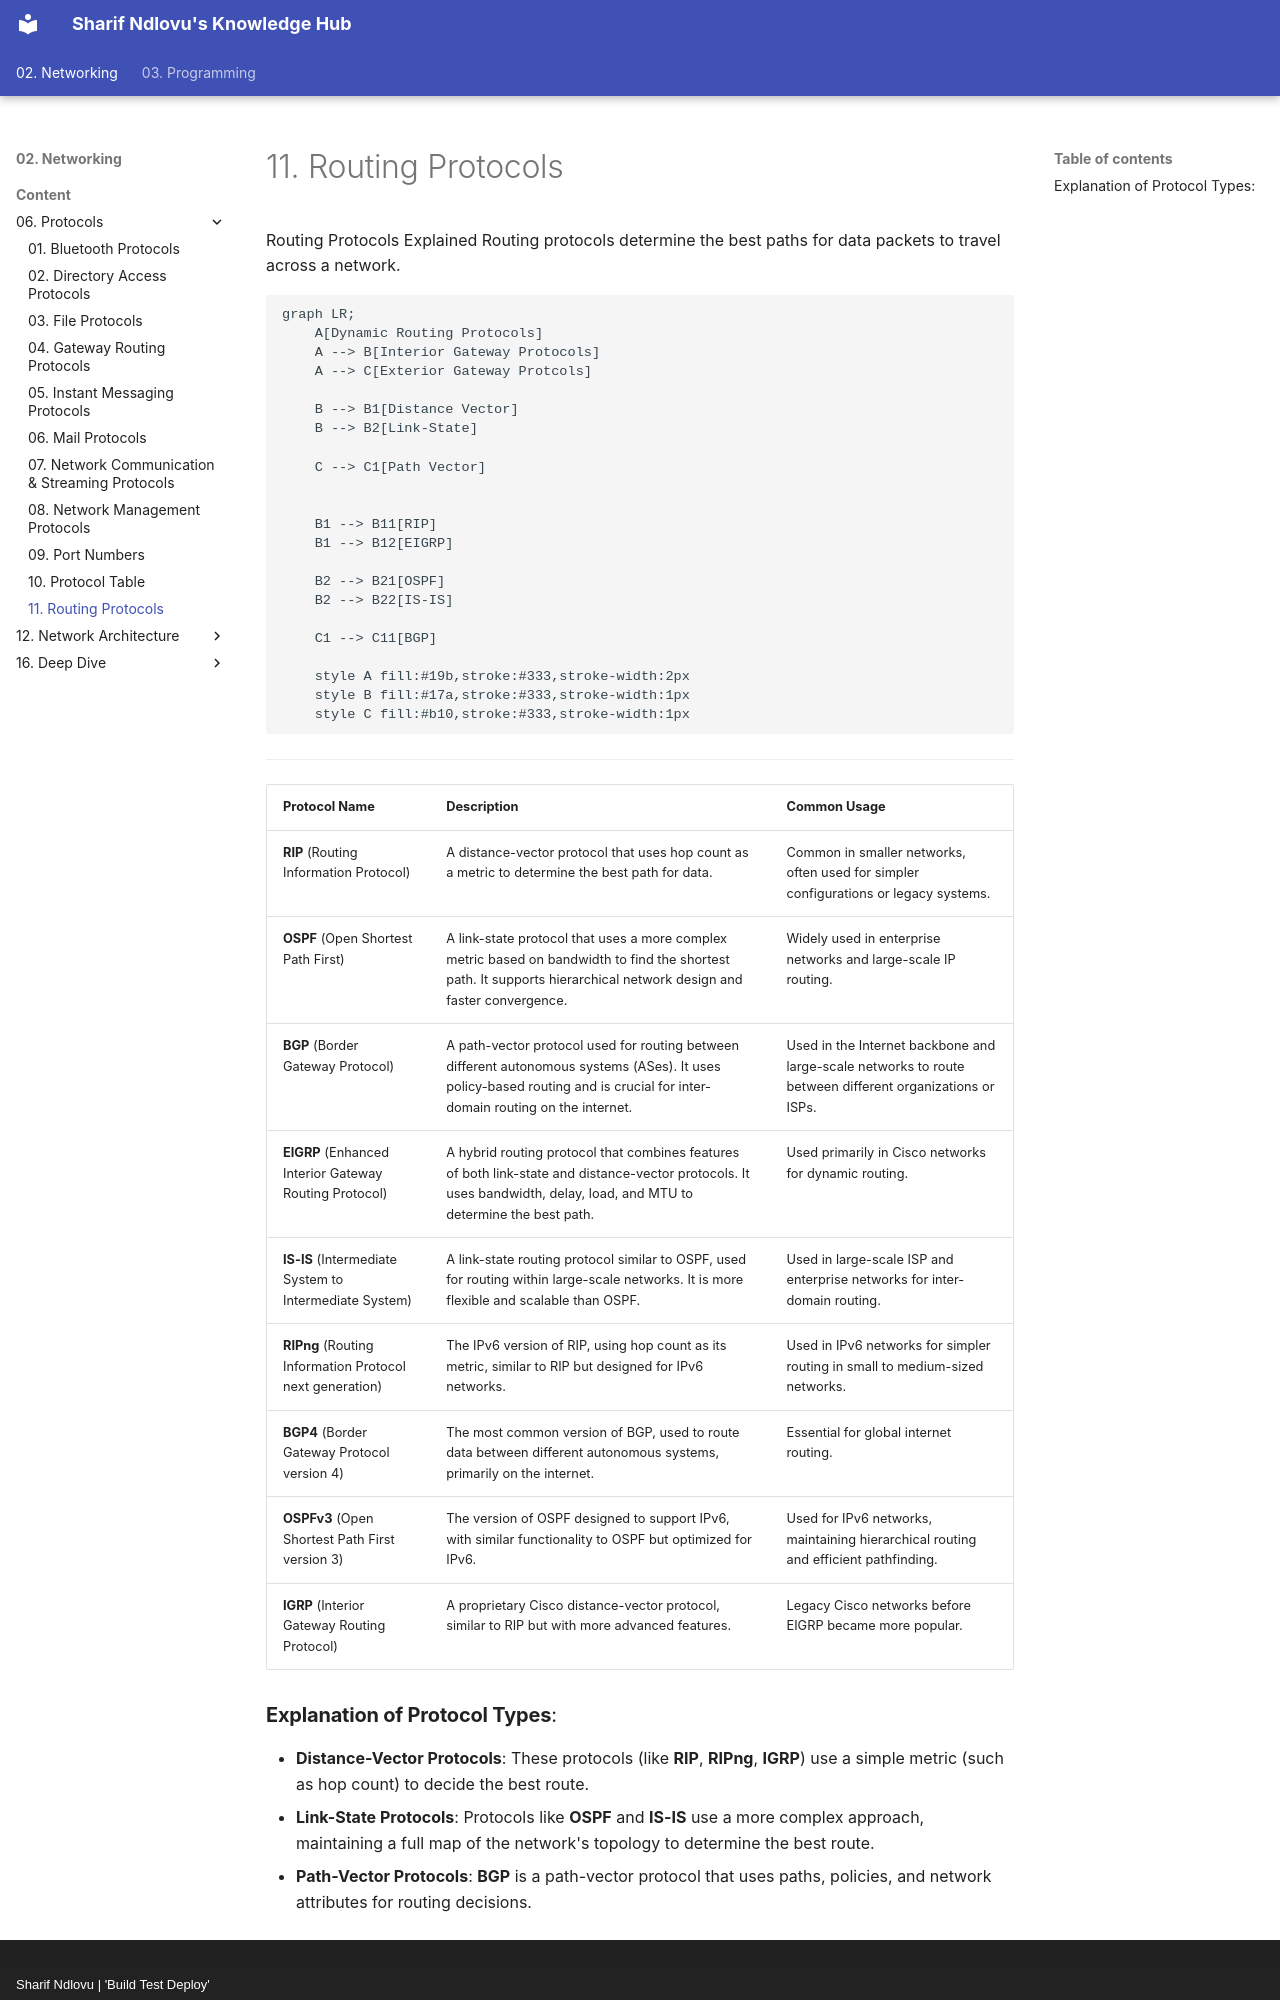

repository: sharifndlovu123/knowledge_base_map · page: 02. Networking/Content/06. Protocols/Routing Protocols.html · generator: mkdocs · copyright: Sharif Ndlovu | 'Build Test Deploy'

# 11. Routing Protocols



Routing Protocols Explained
Routing protocols determine the best paths for data packets to travel across a network. 

```mermaid

graph LR;
    A[Dynamic Routing Protocols]
    A --> B[Interior Gateway Protocols]
    A --> C[Exterior Gateway Protcols]

    B --> B1[Distance Vector]
    B --> B2[Link-State]

    C --> C1[Path Vector]


    B1 --> B11[RIP]
    B1 --> B12[EIGRP]

    B2 --> B21[OSPF]
    B2 --> B22[IS-IS]
    
    C1 --> C11[BGP] 

    style A fill:#19b,stroke:#333,stroke-width:2px
    style B fill:#17a,stroke:#333,stroke-width:1px
    style C fill:#b10,stroke:#333,stroke-width:1px
```

---

|Protocol Name|Description|Common Usage|
|---|---|---|
|**RIP** (Routing Information Protocol)|A distance-vector protocol that uses hop count as a metric to determine the best path for data.|Common in smaller networks, often used for simpler configurations or legacy systems.|
|**OSPF** (Open Shortest Path First)|A link-state protocol that uses a more complex metric based on bandwidth to find the shortest path. It supports hierarchical network design and faster convergence.|Widely used in enterprise networks and large-scale IP routing.|
|**BGP** (Border Gateway Protocol)|A path-vector protocol used for routing between different autonomous systems (ASes). It uses policy-based routing and is crucial for inter-domain routing on the internet.|Used in the Internet backbone and large-scale networks to route between different organizations or ISPs.|
|**EIGRP** (Enhanced Interior Gateway Routing Protocol)|A hybrid routing protocol that combines features of both link-state and distance-vector protocols. It uses bandwidth, delay, load, and MTU to determine the best path.|Used primarily in Cisco networks for dynamic routing.|
|**IS-IS** (Intermediate System to Intermediate System)|A link-state routing protocol similar to OSPF, used for routing within large-scale networks. It is more flexible and scalable than OSPF.|Used in large-scale ISP and enterprise networks for inter-domain routing.|
|**RIPng** (Routing Information Protocol next generation)|The IPv6 version of RIP, using hop count as its metric, similar to RIP but designed for IPv6 networks.|Used in IPv6 networks for simpler routing in small to medium-sized networks.|
|**BGP4** (Border Gateway Protocol version 4)|The most common version of BGP, used to route data between different autonomous systems, primarily on the internet.|Essential for global internet routing.|
|**OSPFv3** (Open Shortest Path First version 3)|The version of OSPF designed to support IPv6, with similar functionality to OSPF but optimized for IPv6.|Used for IPv6 networks, maintaining hierarchical routing and efficient pathfinding.|
|**IGRP** (Interior Gateway Routing Protocol)|A proprietary Cisco distance-vector protocol, similar to RIP but with more advanced features.|Legacy Cisco networks before EIGRP became more popular.|
